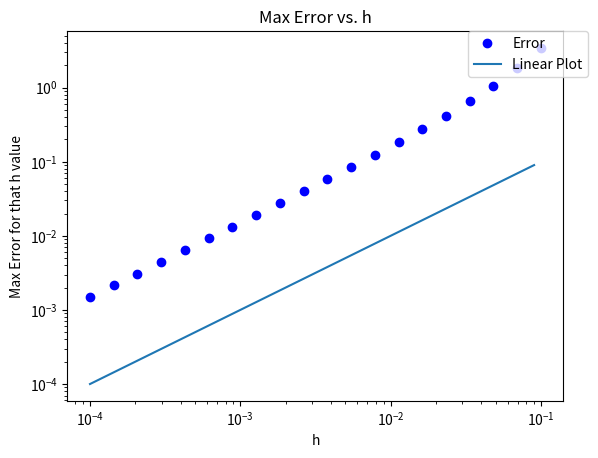

Reproduce this figure in Python.
import numpy as np, matplotlib.pyplot as plt

if __name__ == '__main__':
	n_0 = 30
	h =  .1
	h_vals = np.geomspace(.0001, .1, num = 20)
	position = np.zeros(n_0)
	velocity = np.zeros(n_0)
	actual_pos = np.zeros(n_0)
	position[0] = 0
	velocity[0] = 1
	max_error = np.zeros(20)
	for j, h in enumerate(h_vals):
		n = int(n_0 / h)
		position = np.zeros(n)
		velocity = np.zeros(n)
		actual_pos = np.zeros(n)
		position[0] = 0
		velocity[0] = 1
		for i in range(1, n):
			position[i] = position[i - 1] + h * velocity[i - 1]
			velocity[i] = velocity[i - 1] - h * position[i - 1]
		for i in range(0, n):
			actual_pos[i] = np.sin(h * i)
		max_error[j] = np.amax(np.abs(position - actual_pos))
	plt.plot(h_vals, max_error, 'bo' ,label = 'Error')
	plt.title('Max Error vs. h')
	plt.xlabel('h')
	plt.ylabel('Max Error for that h value')
	plt.loglog()
	t = np.arange(.0001, .1001, .01)
	plt.plot(t, t, label = 'Linear Plot')
	plt.legend(bbox_to_anchor=(1.05, 1), loc=1, borderaxespad=0.)
	plt.savefig('h_plot.pdf')